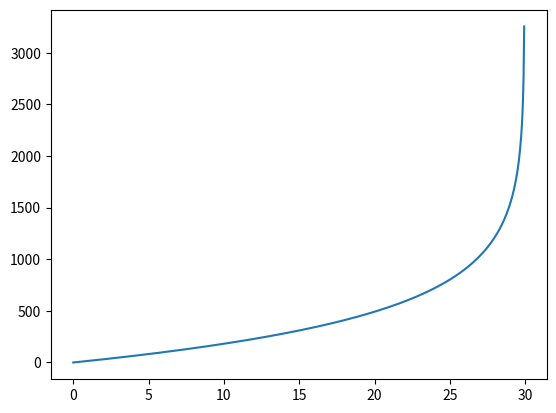
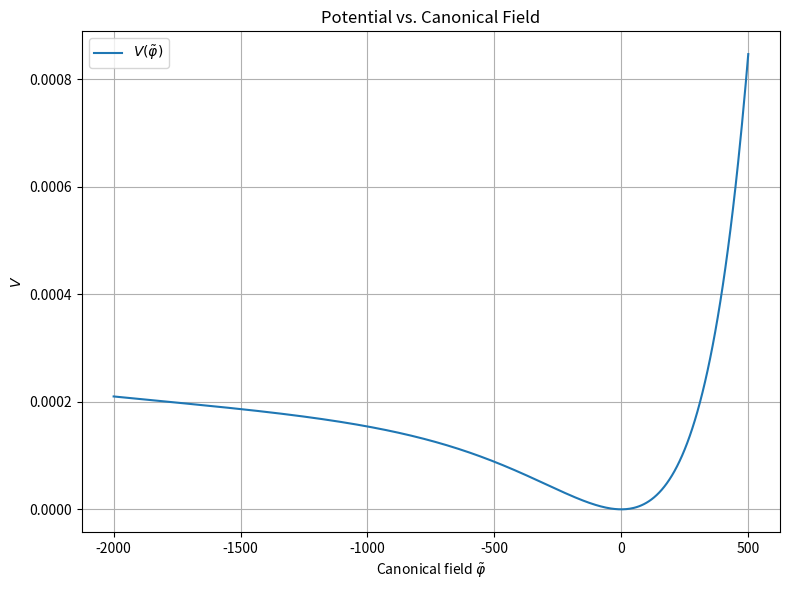

Recreate these plots in Python, in order.
import numpy as np
import matplotlib.pyplot as plt
from scipy.integrate import solve_ivp
from scipy.interpolate import interp1d
from sympy import *

Nend = 70         # End of efolds
m = 1             # mass of inflaton
M = 20            # Planck mass
Mp = sqrt(2)*M   # Actual Planck mass (lol)
phi0 = 30        # non-propagating field 
gamma = 50             # model parameter gamma
alpha = -50            # model parameter alpha
beta = 0.1             # model parameter beta
D = np.sqrt(gamma**2 - 4*alpha*beta) 
k = 1000             # model parameter k
sf = 1000000      # overall scale factor in potential
c = 0            # integration constant 

p_s = symbols('phi')

# Define A(phi) = beta*phi^2 + gamma*phi0*phi + alpha*phi0^2.
def A_func(phi):
    return beta * phi**2 + gamma * phi0 * phi + alpha * phi0**2

# Define K(phi) as given
def K(phi):
    A_val = A_func(phi)
    return M**2 * ( -36*beta/A_val + (phi0**2*(gamma**2 - 4*beta*alpha)*(k-6))/(2*A_val**2) )

# Define the ODE for the canonical field: dtilde_phi/dphi = sqrt(K(phi))
def dtilde_dphi(phi, tilde):
    return np.sqrt(K(phi))

# Choose a range for phi over which you want to integrate:
phi_min = 0
phi_max = 40

# Solve the ODE numerically to get tilde_phi as a function of phi
phi_span = (phi_min, phi_max)
# We'll solve the ODE using solve_ivp. We use phi as the independent variable.
sol = solve_ivp(dtilde_dphi, phi_span, [c], t_eval=np.linspace(phi_min, phi_max, 1001), method='DOP853', rtol=1e-9, atol=1e-12)

print(K(phi_span[0]), K(phi_span[1]))

phi_vals = sol.t         # these are the phi values
tilde_vals = sol.y[0]     # corresponding canonical field values

print("beginning value of canonical phi : ",tilde_vals[0],"\n","End value  of canonical phi : ", tilde_vals[-1])

def V(phi):
    return 0.5 * (m*phi0)**2 * (phi**2)/A_func(phi)**2

# If you want to plot V as a function of the canonical field, you need to know phi as a function of tilde.
# We can build an interpolation function from tilde_vals vs. phi_vals.
phi_of_tilde = interp1d(tilde_vals, phi_vals, kind='cubic', fill_value="extrapolate")

# Specify the range for the canonical field you want to plot:
tilde_start = -2000 # lower limit for canonical field
tilde_end   = 500  # upper limit for canonical field

if not np.all(np.diff(tilde_vals) > 0):
    print("Warning: tilde_vals is not strictly increasing!")
else:
    print("tilde_vals is strictly increasing.")

# Generate canonical field values in that range:
tilde_plot = np.linspace(tilde_start, tilde_end, 500)
phi_plot = phi_of_tilde(tilde_plot)
V_plot   = V(phi_plot)

phi_vals1 = np.linspace(-50, 30, 1001)

V_normal = V(phi_vals1)

tvals = np.linspace(0, 1, 101)
print(phi_vals)
print("\n")
print(tilde_vals)

plt.plot(phi_vals, tilde_vals)

# Plot the potential as a function of the canonical field:
plt.figure(figsize=(8,6))
plt.plot(tilde_plot, V_plot, label=r"$V(\tilde{\varphi})$")
plt.xlabel(r"Canonical field $\tilde{\varphi}$")
plt.ylabel(r"$V$")
plt.title("Potential vs. Canonical Field")
plt.legend()
plt.grid(True)
plt.tight_layout()
plt.savefig(r"C:\Users\Asus\Documents\Cambridge\Project\Inflation Project\Git Repo\Part-III-Inflation-Project\Python\Figures\Full lagriangian potential")
plt.show()

"""
plt.figure(figsize=(8,6))
plt.plot(phi_vals1, V_normal, label=r"$V(\varphi)$")
plt.xlabel(r"Field $\varphi$")
plt.ylabel(r"$V$")
plt.title("Potential vs. Field")
plt.legend()
plt.grid(True)
plt.tight_layout()
plt.show()
"""
